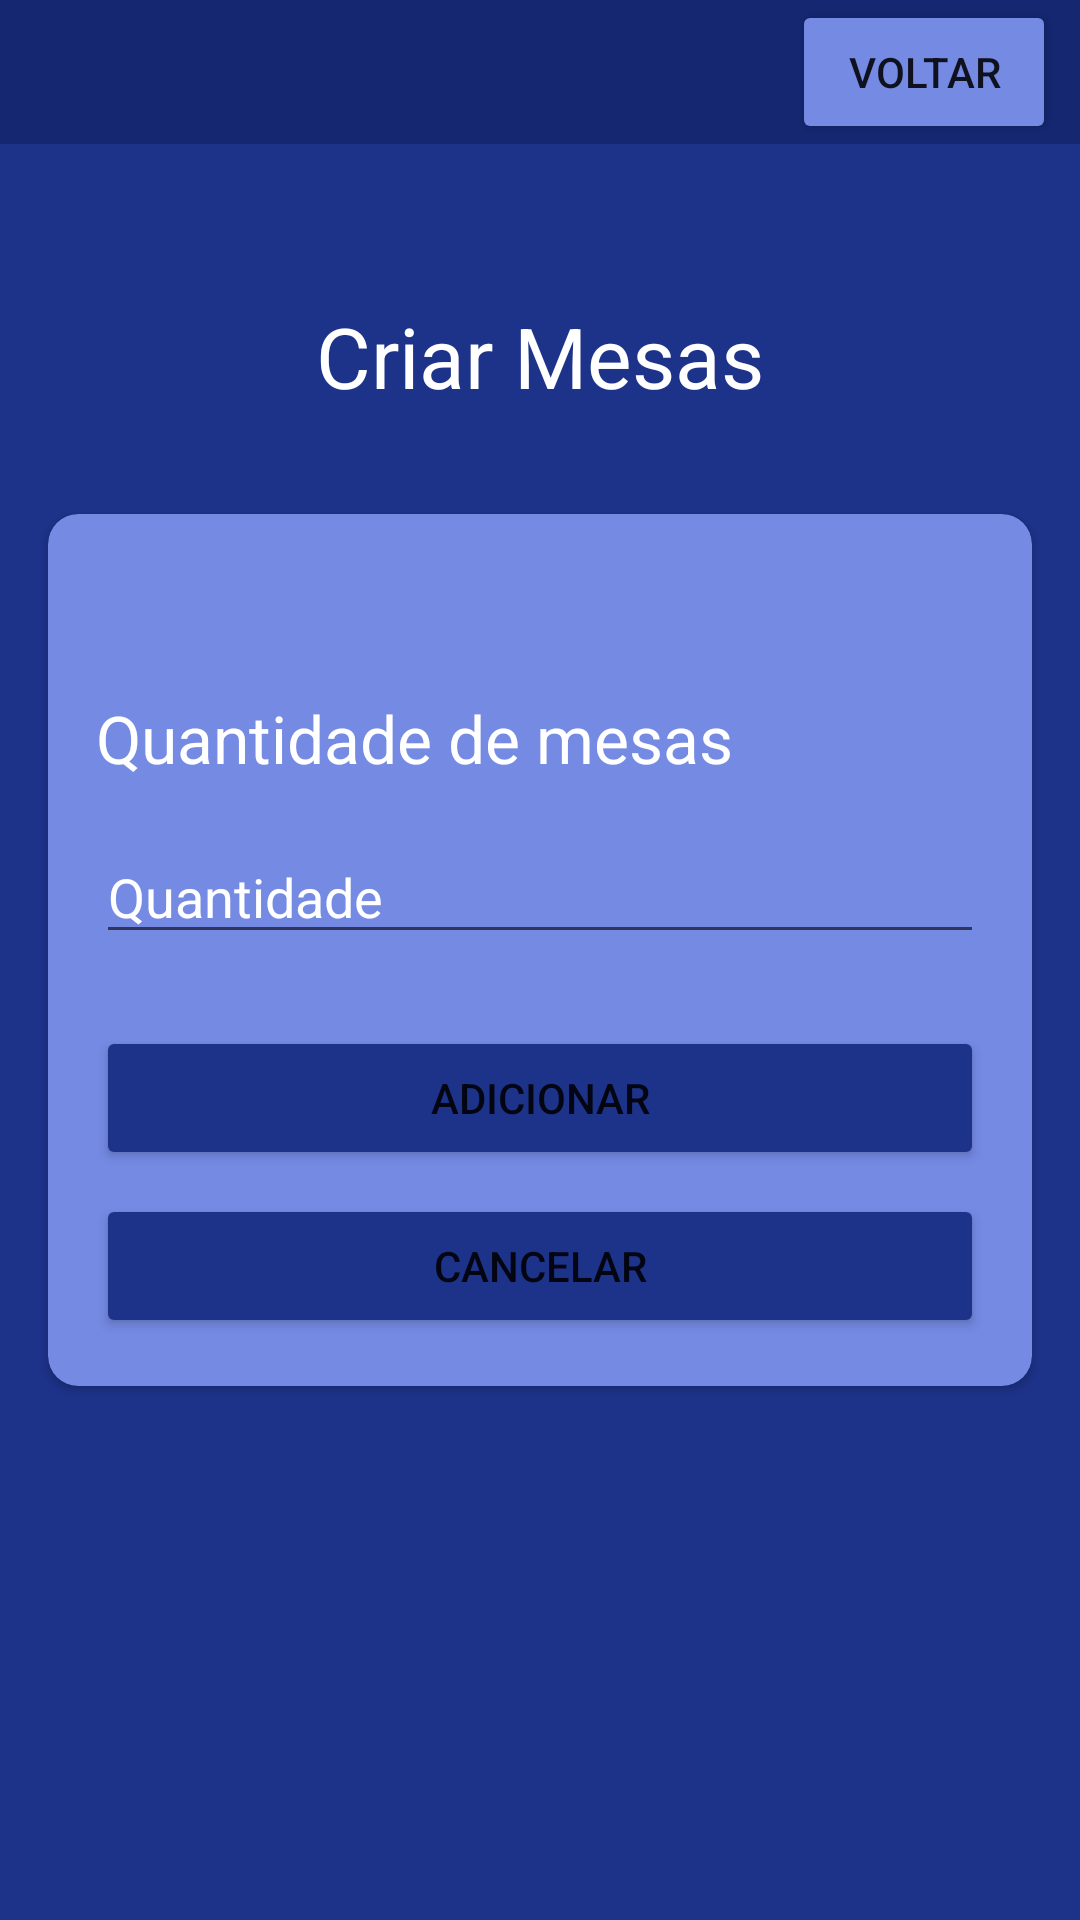

Write the Android layout XML for this screen, with the resource values it uses.
<!-- AndroidManifest.xml: application theme Theme.Opedarkgroup -->
<!-- res/layout/activity_adiciona_mesa.xml -->
<?xml version="1.0" encoding="utf-8"?>
<androidx.constraintlayout.widget.ConstraintLayout xmlns:android="http://schemas.android.com/apk/res/android"
    xmlns:app="http://schemas.android.com/apk/res-auto"
    xmlns:tools="http://schemas.android.com/tools"
    android:layout_width="match_parent"
    android:layout_height="match_parent"
    android:background="@color/blue_dark"
    tools:context=".features.admin.mesas.view.AdicionaMesaActivity">

    <androidx.constraintlayout.widget.ConstraintLayout
        android:id="@+id/constraintLayout"
        android:layout_width="match_parent"
        android:layout_height="wrap_content"
        android:background="@color/blue_extra_dark"
        app:layout_constraintEnd_toEndOf="parent"
        app:layout_constraintHorizontal_bias="0.0"
        app:layout_constraintStart_toStartOf="parent"
        app:layout_constraintTop_toTopOf="parent">

        <Button
            android:id="@+id/btnVoltarConfigProdutos"
            android:layout_width="wrap_content"
            android:layout_height="wrap_content"
            android:layout_marginEnd="8dp"
            android:backgroundTint="@color/blue"
            android:text="Voltar"
            app:layout_constraintBottom_toBottomOf="parent"
            app:layout_constraintEnd_toEndOf="parent"
            app:layout_constraintTop_toTopOf="parent" />

    </androidx.constraintlayout.widget.ConstraintLayout>


    <TextView
        android:id="@+id/textViewCategoriaTitulo"
        android:layout_width="match_parent"
        android:layout_height="wrap_content"
        android:layout_marginHorizontal="30dp"
        android:layout_marginTop="52dp"
        android:gravity="center"
        android:text="Criar Mesas"
        android:textColor="@color/white"
        android:textSize="28sp"
        app:layout_constraintEnd_toEndOf="parent"
        app:layout_constraintStart_toStartOf="parent"
        app:layout_constraintTop_toBottomOf="@id/constraintLayout" />

    <androidx.cardview.widget.CardView
        android:layout_width="match_parent"
        android:layout_height="wrap_content"
        android:layout_marginTop="34dp"
        app:cardCornerRadius="10dp"
        android:layout_marginHorizontal="16dp"
        android:backgroundTint="@color/blue"
        app:layout_constraintEnd_toEndOf="parent"
        app:layout_constraintStart_toStartOf="parent"
        app:layout_constraintTop_toBottomOf="@+id/textViewCategoriaTitulo">

        <androidx.constraintlayout.widget.ConstraintLayout
            android:layout_width="match_parent"
            android:layout_height="match_parent">

            <TextView
                android:id="@+id/qtdeMesaTxt"
                android:layout_width="match_parent"
                android:layout_height="wrap_content"
                android:layout_marginHorizontal="16dp"
                android:layout_marginTop="60dp"
                android:text="Quantidade de mesas"
                android:textSize="22dp"
                android:textColor="@color/white"
                app:layout_constraintEnd_toEndOf="parent"
                app:layout_constraintHorizontal_bias="0.0"
                app:layout_constraintStart_toStartOf="parent"
                app:layout_constraintTop_toTopOf="parent" />

            <EditText
                android:id="@+id/editTextQtdeMesa"
                android:layout_width="match_parent"
                android:layout_height="wrap_content"
                android:layout_marginHorizontal="16dp"
                android:layout_marginTop="16dp"
                android:hint="Quantidade"
                android:textColorHint="@color/white"
                app:layout_constraintEnd_toEndOf="parent"
                app:layout_constraintStart_toStartOf="parent"
                app:layout_constraintTop_toBottomOf="@+id/qtdeMesaTxt" />


            <Button
                android:id="@+id/btnFinalizarMesa"
                android:layout_width="match_parent"
                android:layout_height="wrap_content"
                android:backgroundTint="@color/blue_dark"
                android:layout_marginHorizontal="16dp"
                android:layout_marginTop="24dp"
                android:text="Adicionar"
                app:layout_constraintEnd_toEndOf="parent"
                app:layout_constraintStart_toStartOf="parent"
                app:layout_constraintTop_toBottomOf="@+id/editTextQtdeMesa" />

            <Button
                android:id="@+id/btnCancelarMesa"
                android:layout_width="match_parent"
                android:layout_height="wrap_content"
                android:layout_marginHorizontal="16dp"
                android:layout_marginTop="8dp"
                android:layout_marginBottom="16dp"
                android:backgroundTint="@color/blue_dark"
                android:text="Cancelar"
                app:layout_constraintBottom_toBottomOf="parent"
                app:layout_constraintEnd_toEndOf="parent"
                app:layout_constraintStart_toStartOf="parent"
                app:layout_constraintTop_toBottomOf="@+id/btnFinalizarMesa" />

        </androidx.constraintlayout.widget.ConstraintLayout>
    </androidx.cardview.widget.CardView>
</androidx.constraintlayout.widget.ConstraintLayout>
<!-- resources referenced by this layout -->
<resources>
  <color name="blue">#748AE3</color>
  <color name="blue_dark">#1D338A</color>
  <color name="blue_extra_dark">#142770</color>
  <color name="white">#FFFFFFFF</color>
  <style name="Theme.Opedarkgroup" parent="Theme.MaterialComponents.DayNight.DarkActionBar">
          
          <item name="colorPrimary">@color/blue_dark</item>
          <item name="colorPrimaryVariant">@color/purple_700</item>
          <item name="colorOnPrimary">@color/white</item>
          
          <item name="colorSecondary">@color/teal_200</item>
          <item name="colorSecondaryVariant">@color/teal_700</item>
          <item name="colorOnSecondary">@color/black</item>
          
          <item name="android:statusBarColor" tools:targetApi="l">?attr/colorPrimaryVariant</item>
          
      </style>
  <color name="purple_700">#FF3700B3</color>
  <color name="teal_200">#FF03DAC5</color>
  <color name="teal_700">#FF018786</color>
  <color name="black">#FF000000</color>
</resources>
